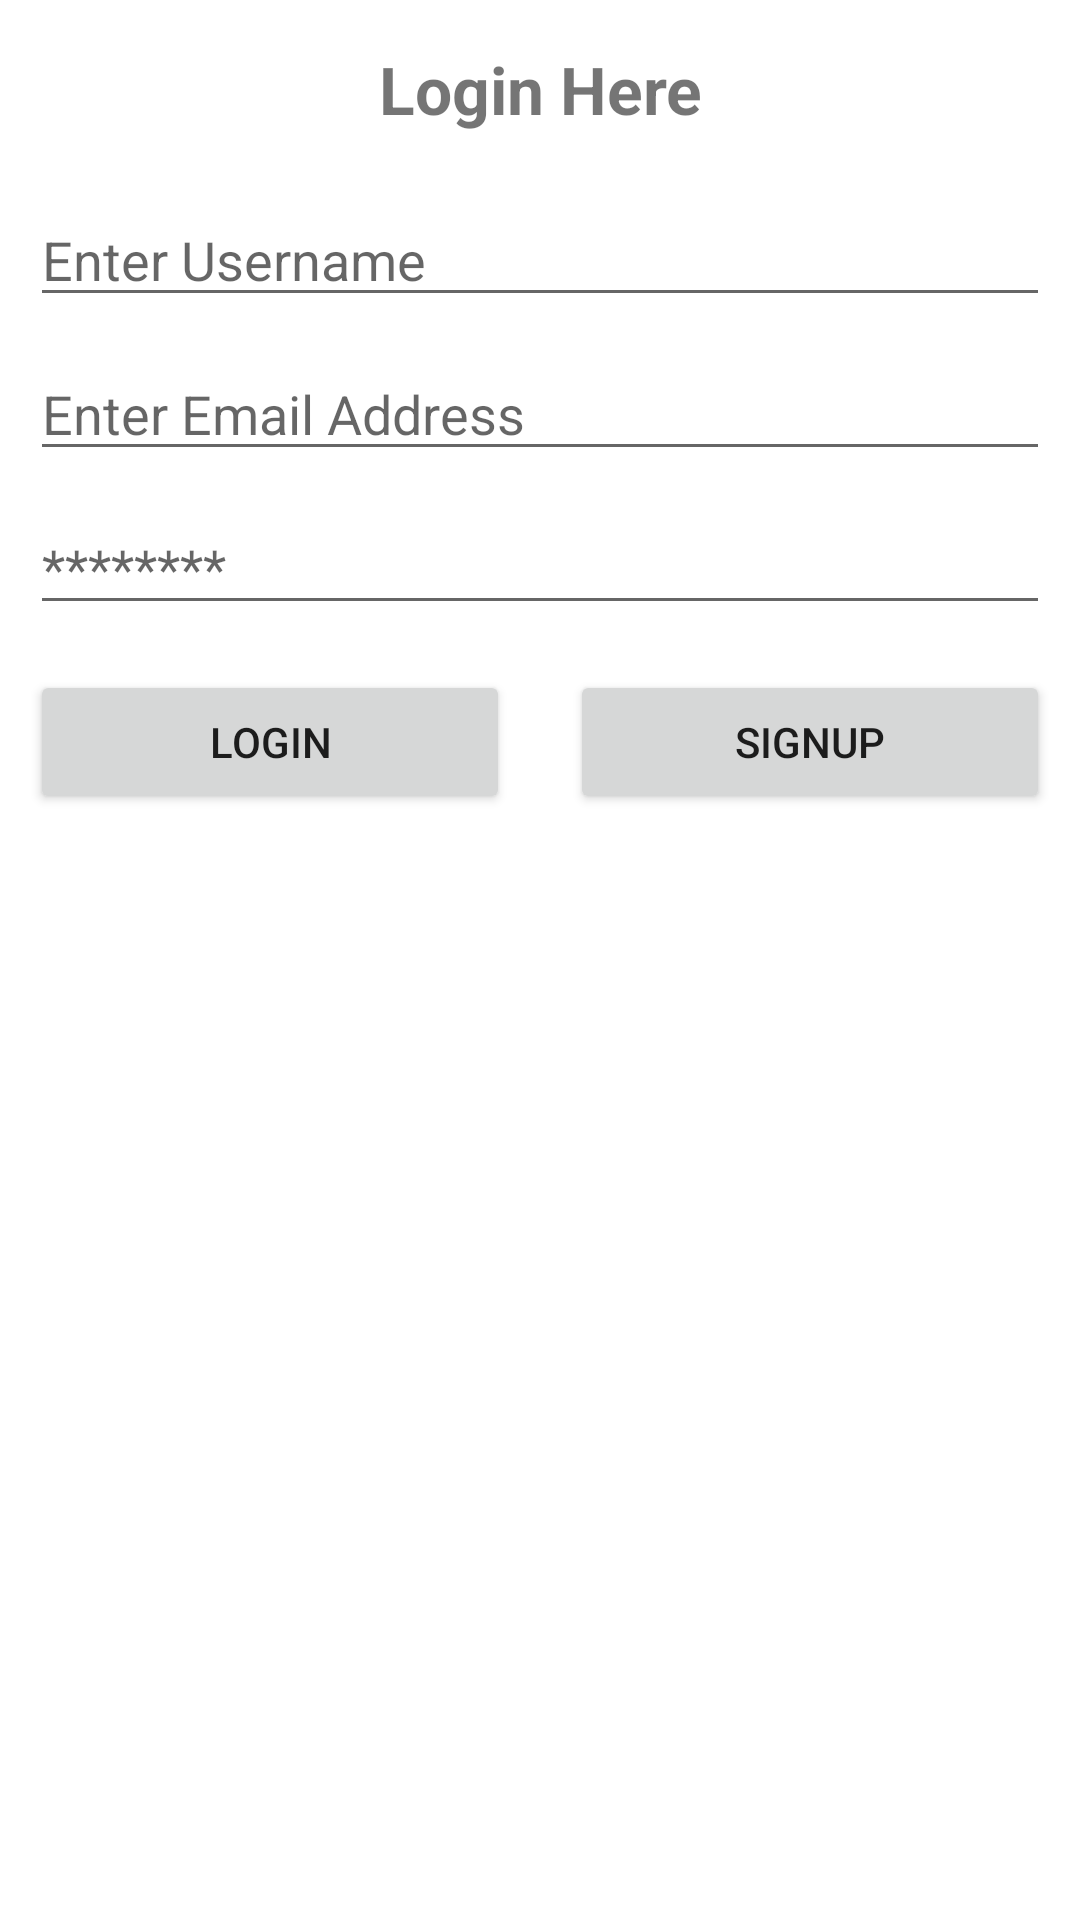

Write the Android layout XML for this screen, with the resource values it uses.
<!-- AndroidManifest.xml: application theme Theme.IntentsandSplashScreen -->
<!-- res/layout/activity_main.xml -->
<?xml version="1.0" encoding="utf-8"?>
<LinearLayout xmlns:android="http://schemas.android.com/apk/res/android"
    xmlns:app="http://schemas.android.com/apk/res-auto"
    xmlns:tools="http://schemas.android.com/tools"
    android:layout_width="match_parent"
    android:layout_height="match_parent"
    android:orientation="vertical"
    tools:context=".MainActivity">


    <TextView
        android:id="@+id/textView2"
        android:layout_width="match_parent"
        android:layout_height="wrap_content"
        android:layout_marginLeft="10dp"
        android:layout_marginTop="15dp"
        android:layout_marginRight="10dp"
        android:layout_marginBottom="10dp"
        android:gravity="center_horizontal"
        android:text="@string/mainTitleTxt"
        android:textSize="22sp"
        android:textStyle="bold" />

    <EditText
        android:id="@+id/etUsername"
        android:layout_width="match_parent"
        android:layout_height="wrap_content"
        android:layout_marginLeft="10dp"
        android:layout_marginTop="10dp"
        android:layout_marginRight="10dp"
        android:ems="10"
        android:hint="@string/tvUsernameHint"
        android:inputType="textPersonName"/>

    <EditText
        android:id="@+id/etEmail"
        android:layout_width="match_parent"
        android:layout_height="wrap_content"
        android:layout_marginLeft="10dp"
        android:layout_marginTop="10dp"
        android:layout_marginRight="10dp"
        android:ems="10"
        android:hint="@string/tvEmailHint"
        android:inputType="textEmailAddress" />

    <EditText
        android:id="@+id/etPassword"
        android:layout_width="match_parent"
        android:layout_height="wrap_content"
        android:layout_marginLeft="10dp"
        android:layout_marginTop="10dp"
        android:layout_marginRight="10dp"
        android:ems="10"
        android:hint="@string/tvPasswordHint"
        android:inputType="textPassword" />

    <LinearLayout
        android:layout_width="match_parent"
        android:layout_height="wrap_content"
        android:layout_marginLeft="10dp"
        android:layout_marginTop="15dp"
        android:layout_marginRight="10dp"
        android:orientation="horizontal">

        <Button
            android:id="@+id/btnLogin"
            android:layout_width="0dp"
            android:layout_weight="1"
            android:layout_height="wrap_content"
            android:layout_marginRight="10dp"
            android:text="Login" />

        <Button
            android:id="@+id/btnSignup"
            android:layout_width="0dp"
            android:layout_weight="1"
            android:layout_height="wrap_content"
            android:layout_marginLeft="10dp"
            android:text="Signup" />
    </LinearLayout>

</LinearLayout>
<!-- resources referenced by this layout -->
<resources>
  <string name="mainTitleTxt">Login Here</string>
  <string name="tvEmailHint">Enter Email Address</string>
  <string name="tvPasswordHint">********</string>
  <string name="tvUsernameHint">Enter Username</string>
  <style name="Theme.IntentsandSplashScreen" parent="Theme.MaterialComponents.DayNight.DarkActionBar">
          
          <item name="colorPrimary">@color/purple_500</item>
          <item name="colorPrimaryVariant">@color/purple_700</item>
          <item name="colorOnPrimary">@color/white</item>
          
          <item name="colorSecondary">@color/teal_200</item>
          <item name="colorSecondaryVariant">@color/teal_700</item>
          <item name="colorOnSecondary">@color/black</item>
          
          <item name="android:statusBarColor" tools:targetApi="l">?attr/colorPrimaryVariant</item>
          
      </style>
  <!-- not gathered from this repository: default colours our renderer supplied (Android Studio template values) -->
  <color name="purple_500">#FF6200EE</color>
  <color name="purple_700">#FF3700B3</color>
  <color name="teal_200">#FF03DAC5</color>
  <color name="teal_700">#FF018786</color>
  <color name="black">#FF000000</color>
  <color name="white">#FFFFFFFF</color>
</resources>
